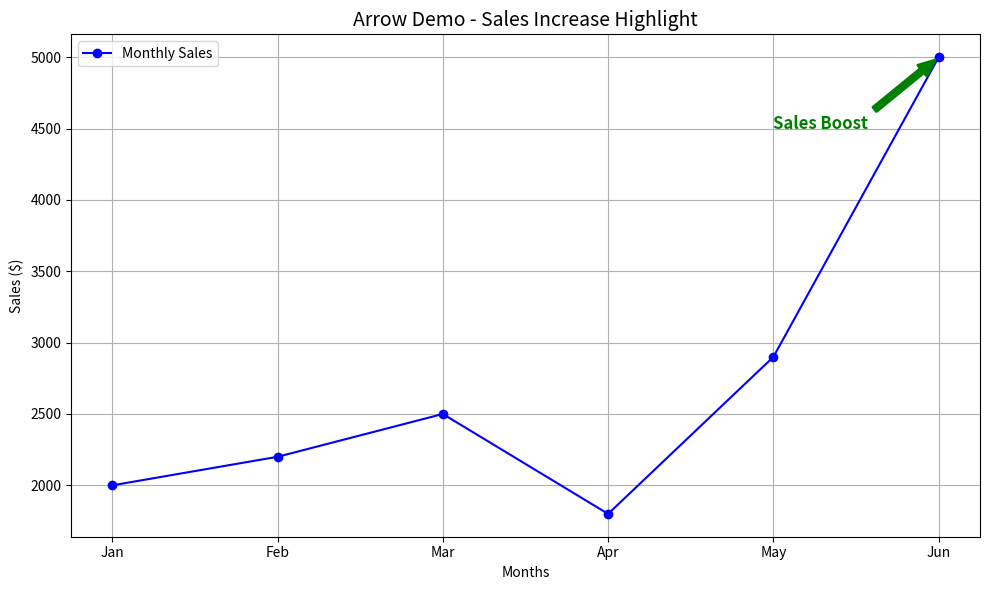

The matplotlib source for this figure:
import matplotlib.pyplot as plt

# Data
months = ['Jan', 'Feb', 'Mar', 'Apr', 'May', 'Jun']
sales = [2000, 2200, 2500, 1800, 2900, 5000]

# Create plot
plt.figure(figsize=(10, 6))
plt.plot(months, sales, marker='o', color='blue', label='Monthly Sales')

# Create arrow pointer and text label near it
plt.annotate(
    'Sales Boost',
    xy=('Jun', 5000), xytext=('May', 4500),
    arrowprops=dict(facecolor='green', edgecolor='green', linewidth=2, shrink=0.05, headwidth=10),
    fontsize=12, color='green', weight='bold'
)

# Title and labels
plt.title('Arrow Demo - Sales Increase Highlight', fontsize=14)
plt.xlabel('Months')
plt.ylabel('Sales ($)')
plt.grid(True)
plt.legend()
plt.tight_layout()
plt.show()

